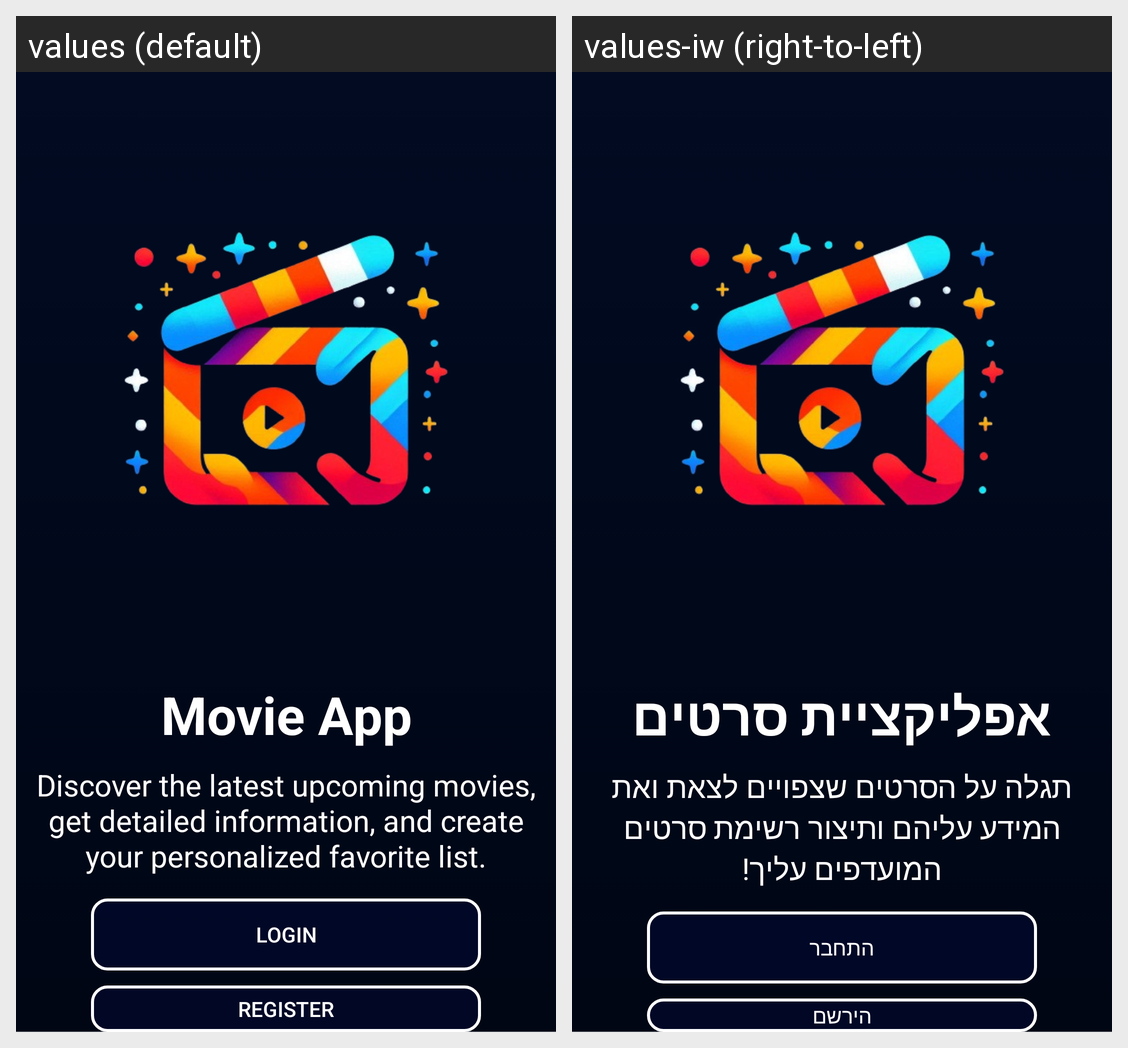

For this localized Android screen grid, give each drawn string resource with its value in every locale shown.
Android screen res/layout/fragment_entry.xml rendered under 2 locales, left to right: values (default), values-iw (right-to-left). Device: Nexus 5 (rendered at 1080×1920; each locale shown at half size, 540×960, under a caption strip naming it); theme Theme.AppCompat.Light.NoActionBar.
Strings drawn on this screen, with the default value and each locale's value (text and hints the layout hard-codes, and strings that could not be matched under every locale, appear in the picture but are not listed):

movie_app
  values: Movie App
  values-iw: אפליקציית סרטים

discover_the_latest_upcoming_movies_get_detailed_information_and_create_your_personalized_favorite_list
  values: Discover the latest upcoming movies, get detailed information, and create your personalized favorite list.
  values-iw: תגלה על הסרטים שצפויים לצאת ואת המידע עליהם ותיצור רשימת סרטים המועדפים עליך!

login
  values: Login
  values-iw: התחבר

register
  values: Register
  values-iw: הירשם
